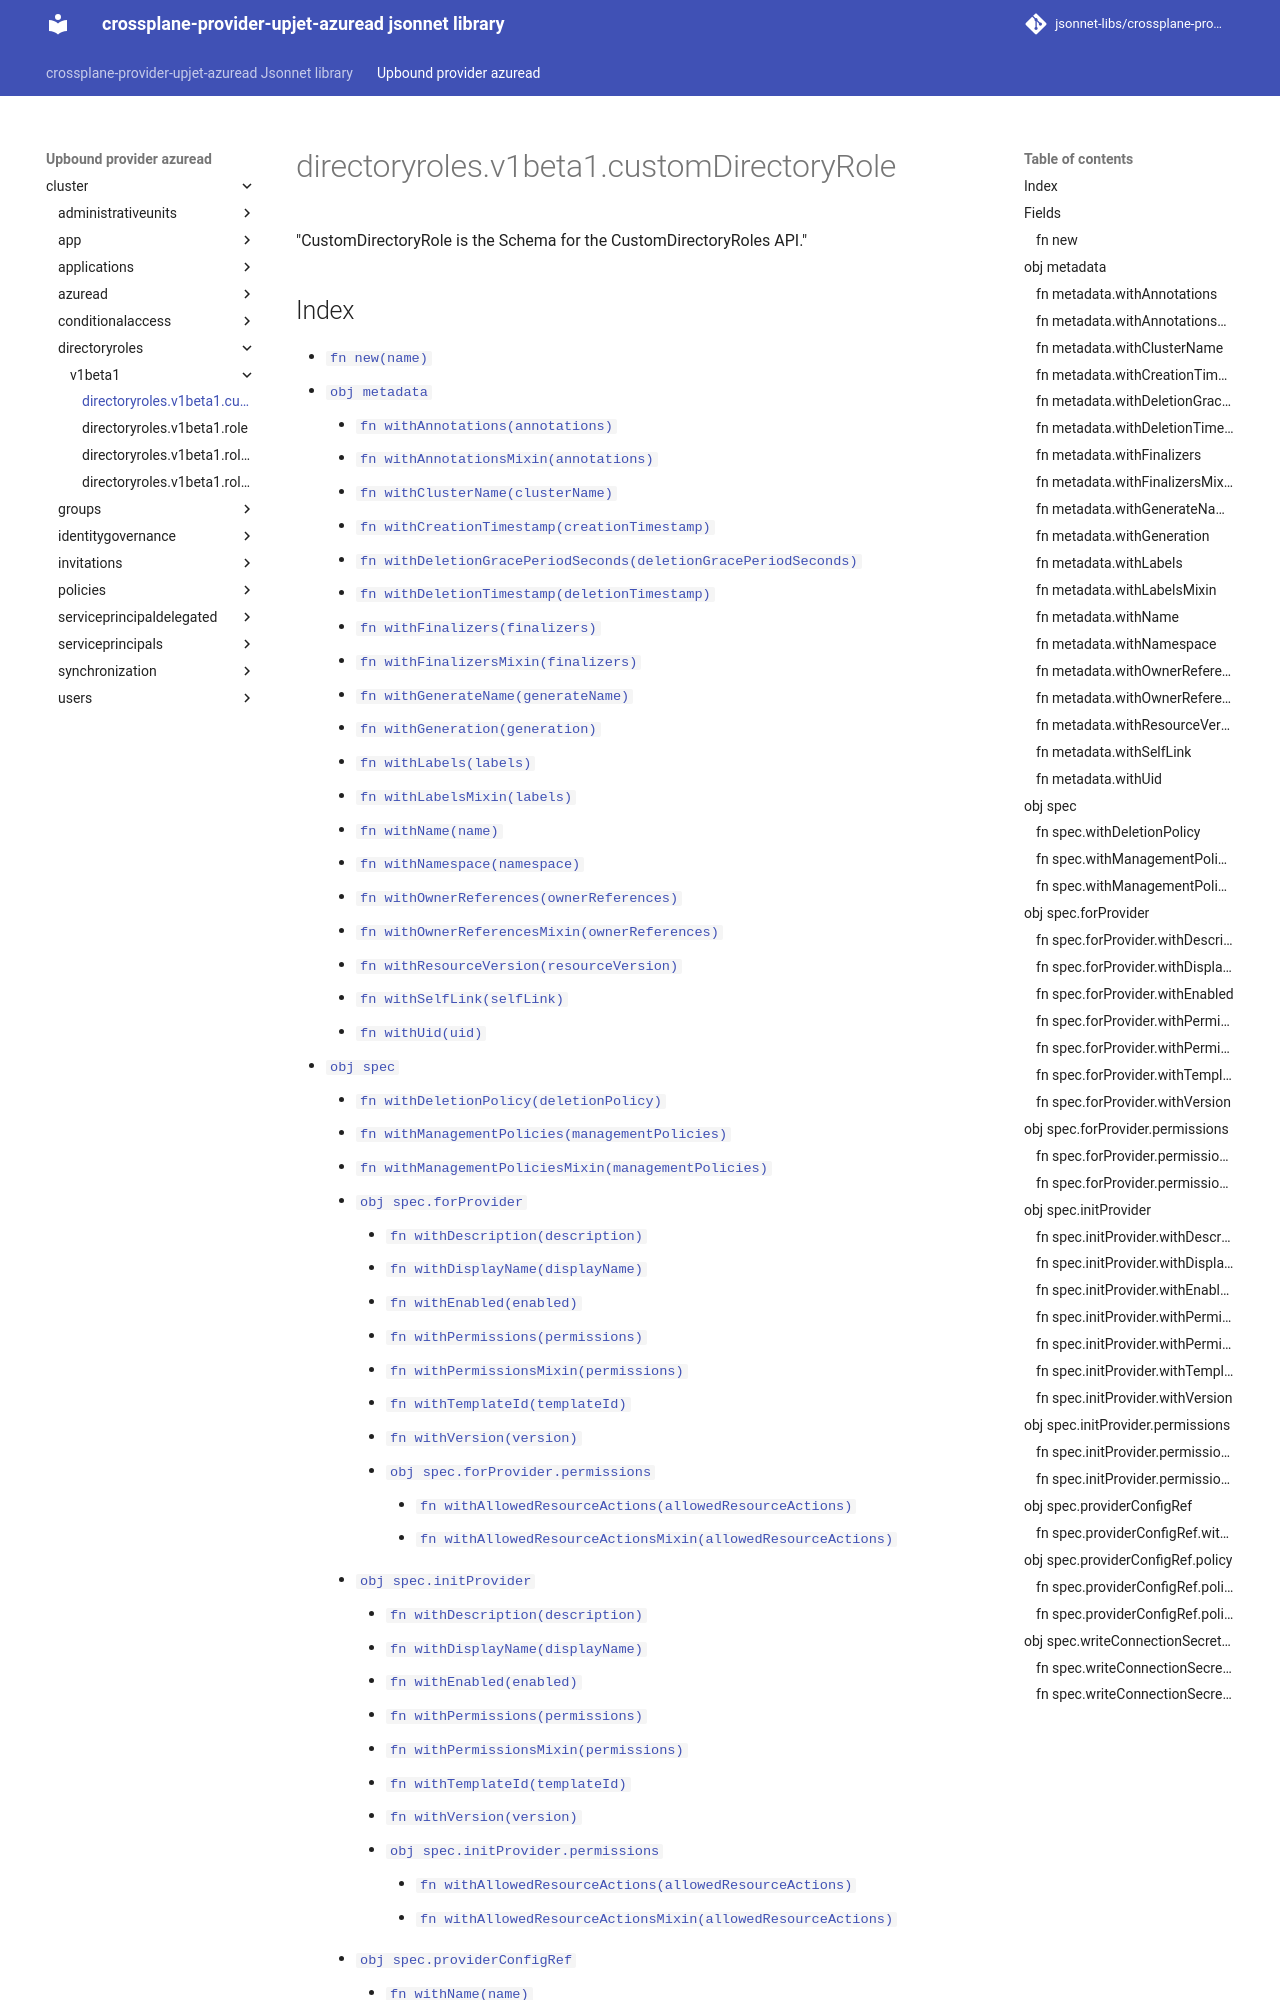

repository: jsonnet-libs/crossplane-provider-upjet-azuread-libsonnet · page: upbound-provider-azuread/cluster/directoryroles/v1beta1/customDirectoryRole/index.html · generator: mkdocs

---
permalink: /upbound-provider-azuread/cluster/directoryroles/v1beta1/customDirectoryRole/
---

# directoryroles.v1beta1.customDirectoryRole

"CustomDirectoryRole is the Schema for the CustomDirectoryRoles API."
